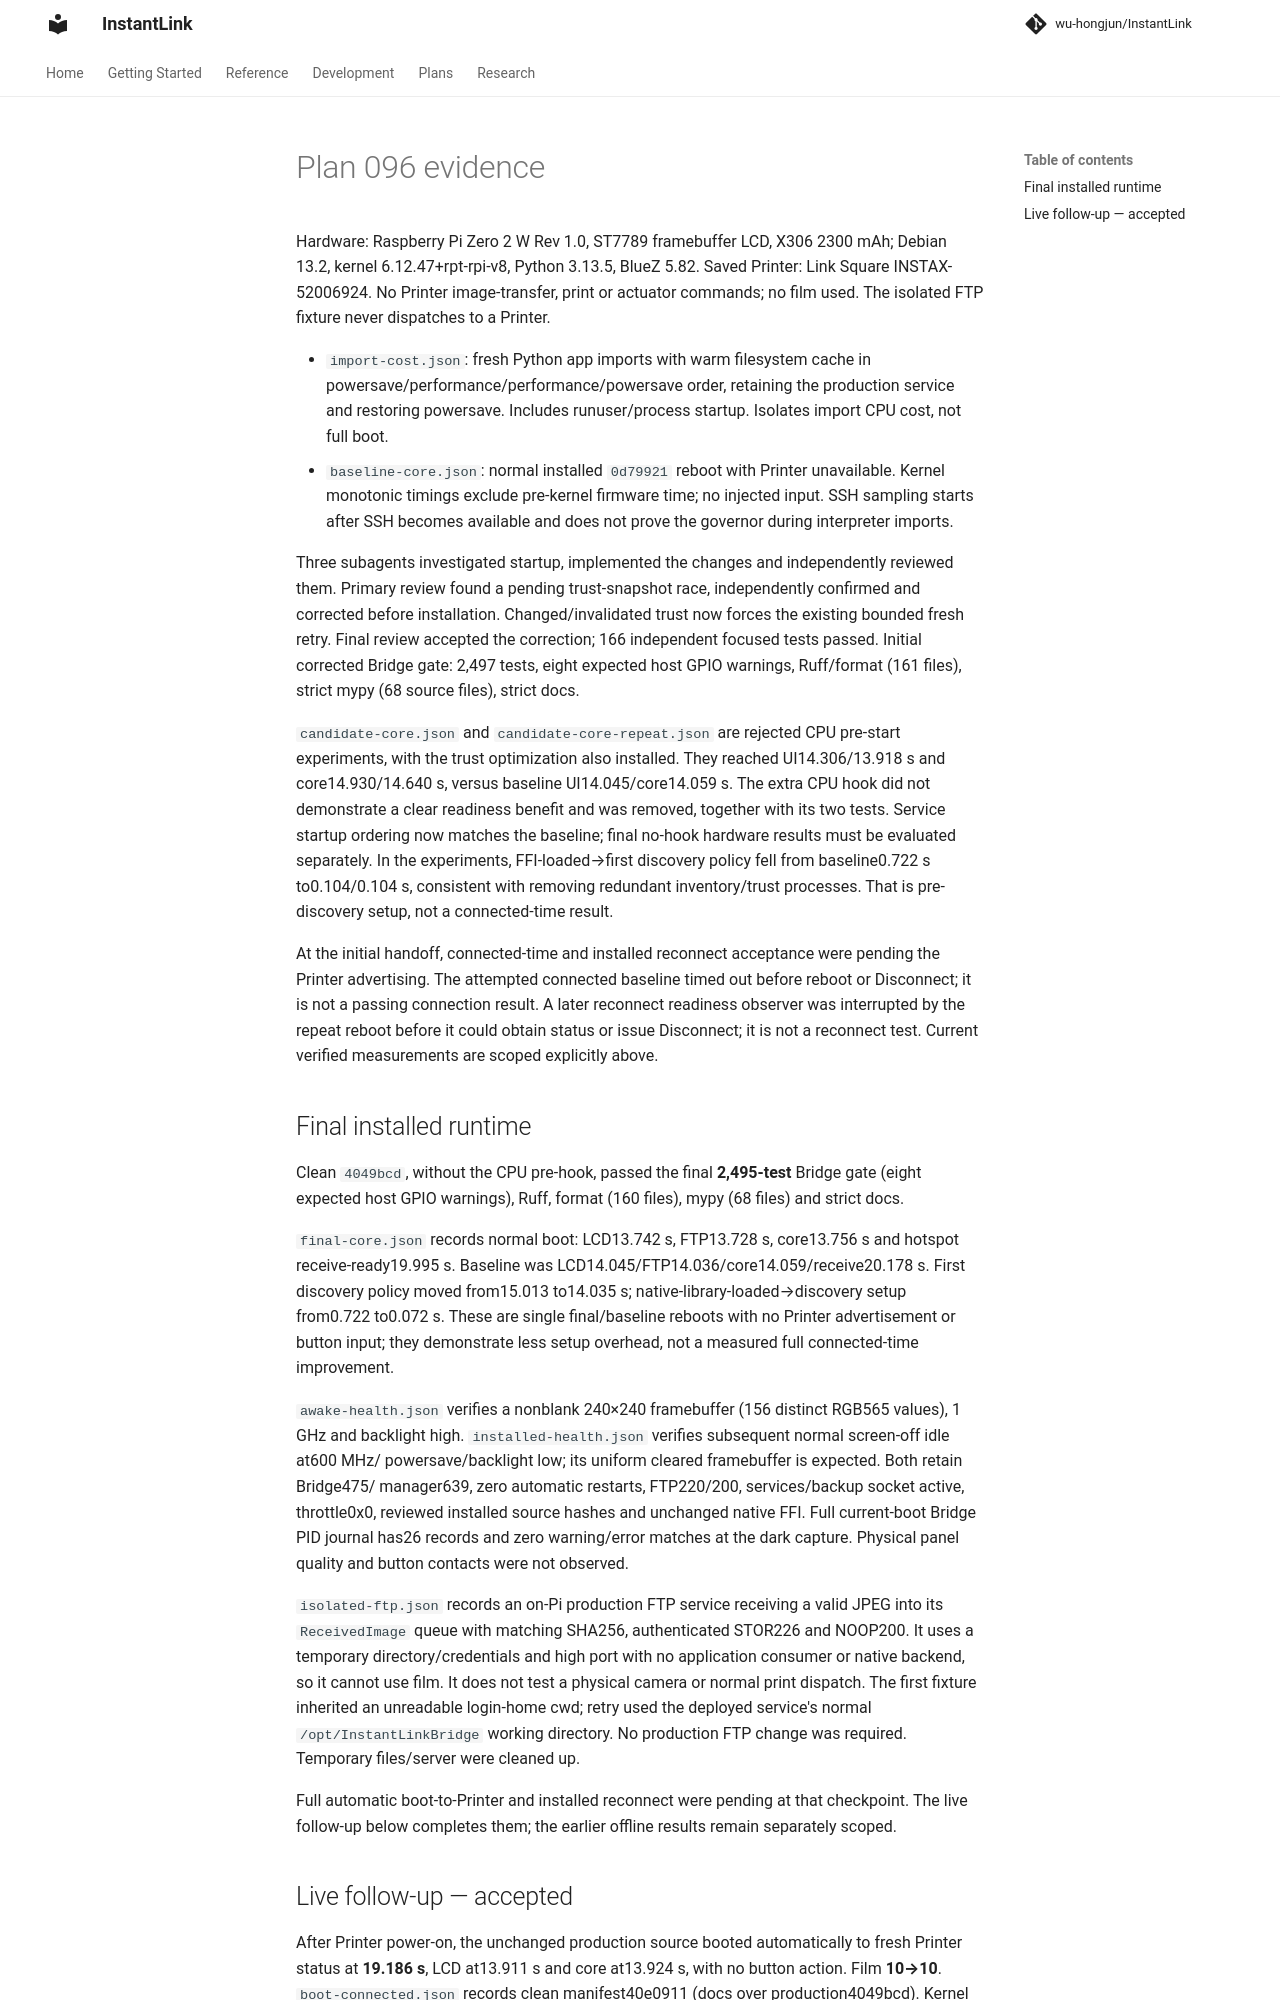

repository: wu-hongjun/InstantLink · page: assets/bridge-audit-096/index.html · generator: mkdocs

# Plan 096 evidence

Hardware: Raspberry Pi Zero 2 W Rev 1.0, ST7789 framebuffer LCD, X306 2300 mAh;
Debian 13.2, kernel 6.12.47+rpt-rpi-v8, Python 3.13.5, BlueZ 5.82.
Saved Printer: Link Square INSTAX-52006924. No Printer image-transfer, print or actuator commands;
no film used. The isolated FTP fixture never dispatches to a Printer.

- `import-cost.json`: fresh Python app imports with warm filesystem cache in
  powersave/performance/performance/powersave order, retaining the production service and
  restoring powersave. Includes runuser/process startup. Isolates import CPU cost, not full boot.
- `baseline-core.json`: normal installed `0d79921` reboot with Printer unavailable. Kernel
  monotonic timings exclude pre-kernel firmware time; no injected input. SSH sampling starts
  after SSH becomes available and does not prove the governor during interpreter imports.

Three subagents investigated startup, implemented the changes and independently reviewed them.
Primary review found a pending trust-snapshot race, independently confirmed and corrected before
installation. Changed/invalidated trust now forces the existing bounded fresh retry. Final review
accepted the correction; 166 independent focused tests passed. Initial corrected Bridge gate: 2,497 tests,
eight expected host GPIO warnings, Ruff/format (161 files), strict mypy (68 source files), strict docs.

`candidate-core.json` and `candidate-core-repeat.json` are rejected CPU pre-start experiments,
with the trust optimization also installed. They reached UI14.306/13.918 s and core14.930/14.640 s,
versus baseline UI14.045/core14.059 s. The extra CPU hook did not demonstrate a clear readiness
benefit and was removed, together with its two tests. Service startup ordering now matches the
baseline; final no-hook hardware results must be evaluated separately. In the experiments,
FFI-loaded→first discovery policy fell from baseline0.722 s to0.104/0.104 s, consistent with removing
redundant inventory/trust processes. That is pre-discovery setup, not a connected-time result.

At the initial handoff, connected-time and installed reconnect acceptance were pending the
Printer advertising. The attempted connected baseline timed out before reboot or Disconnect;
it is not a passing connection result. A later reconnect readiness observer was interrupted by
the repeat reboot before it could obtain status or issue Disconnect; it is not a reconnect test.
Current verified measurements are scoped explicitly above.

## Final installed runtime

Clean `4049bcd`, without the CPU pre-hook, passed the final **2,495-test** Bridge gate (eight
expected host GPIO warnings), Ruff, format (160 files), mypy (68 files) and strict docs.

`final-core.json` records normal boot: LCD13.742 s, FTP13.728 s, core13.756 s and hotspot
receive-ready19.995 s. Baseline was LCD14.045/FTP14.036/core14.059/receive20.178 s. First discovery
policy moved from15.013 to14.035 s; native-library-loaded→discovery setup from0.722 to0.072 s.
These are single final/baseline reboots with no Printer advertisement or button input; they
demonstrate less setup overhead, not a measured full connected-time improvement.

`awake-health.json` verifies a nonblank 240×240 framebuffer (156 distinct RGB565 values), 1 GHz
and backlight high. `installed-health.json` verifies subsequent normal screen-off idle at600 MHz/
powersave/backlight low; its uniform cleared framebuffer is expected. Both retain Bridge475/
manager639, zero automatic restarts, FTP220/200, services/backup socket active, throttle0x0,
reviewed installed source hashes and unchanged native FFI. Full current-boot Bridge PID journal
has26 records and zero warning/error matches at the dark capture. Physical panel quality and
button contacts were not observed.

`isolated-ftp.json` records an on-Pi production FTP service receiving a valid JPEG into its
`ReceivedImage` queue with matching SHA256, authenticated STOR226 and NOOP200. It uses a temporary
directory/credentials and high port with no application consumer or native backend, so it cannot
use film. It does not test a physical camera or normal print dispatch. The first fixture inherited
an unreadable login-home cwd; retry used the deployed service's normal `/opt/InstantLinkBridge`
working directory. No production FTP change was required. Temporary files/server were cleaned up.

Full automatic boot-to-Printer and installed reconnect were pending at that checkpoint. The live
follow-up below completes them; the earlier offline results remain separately scoped.
